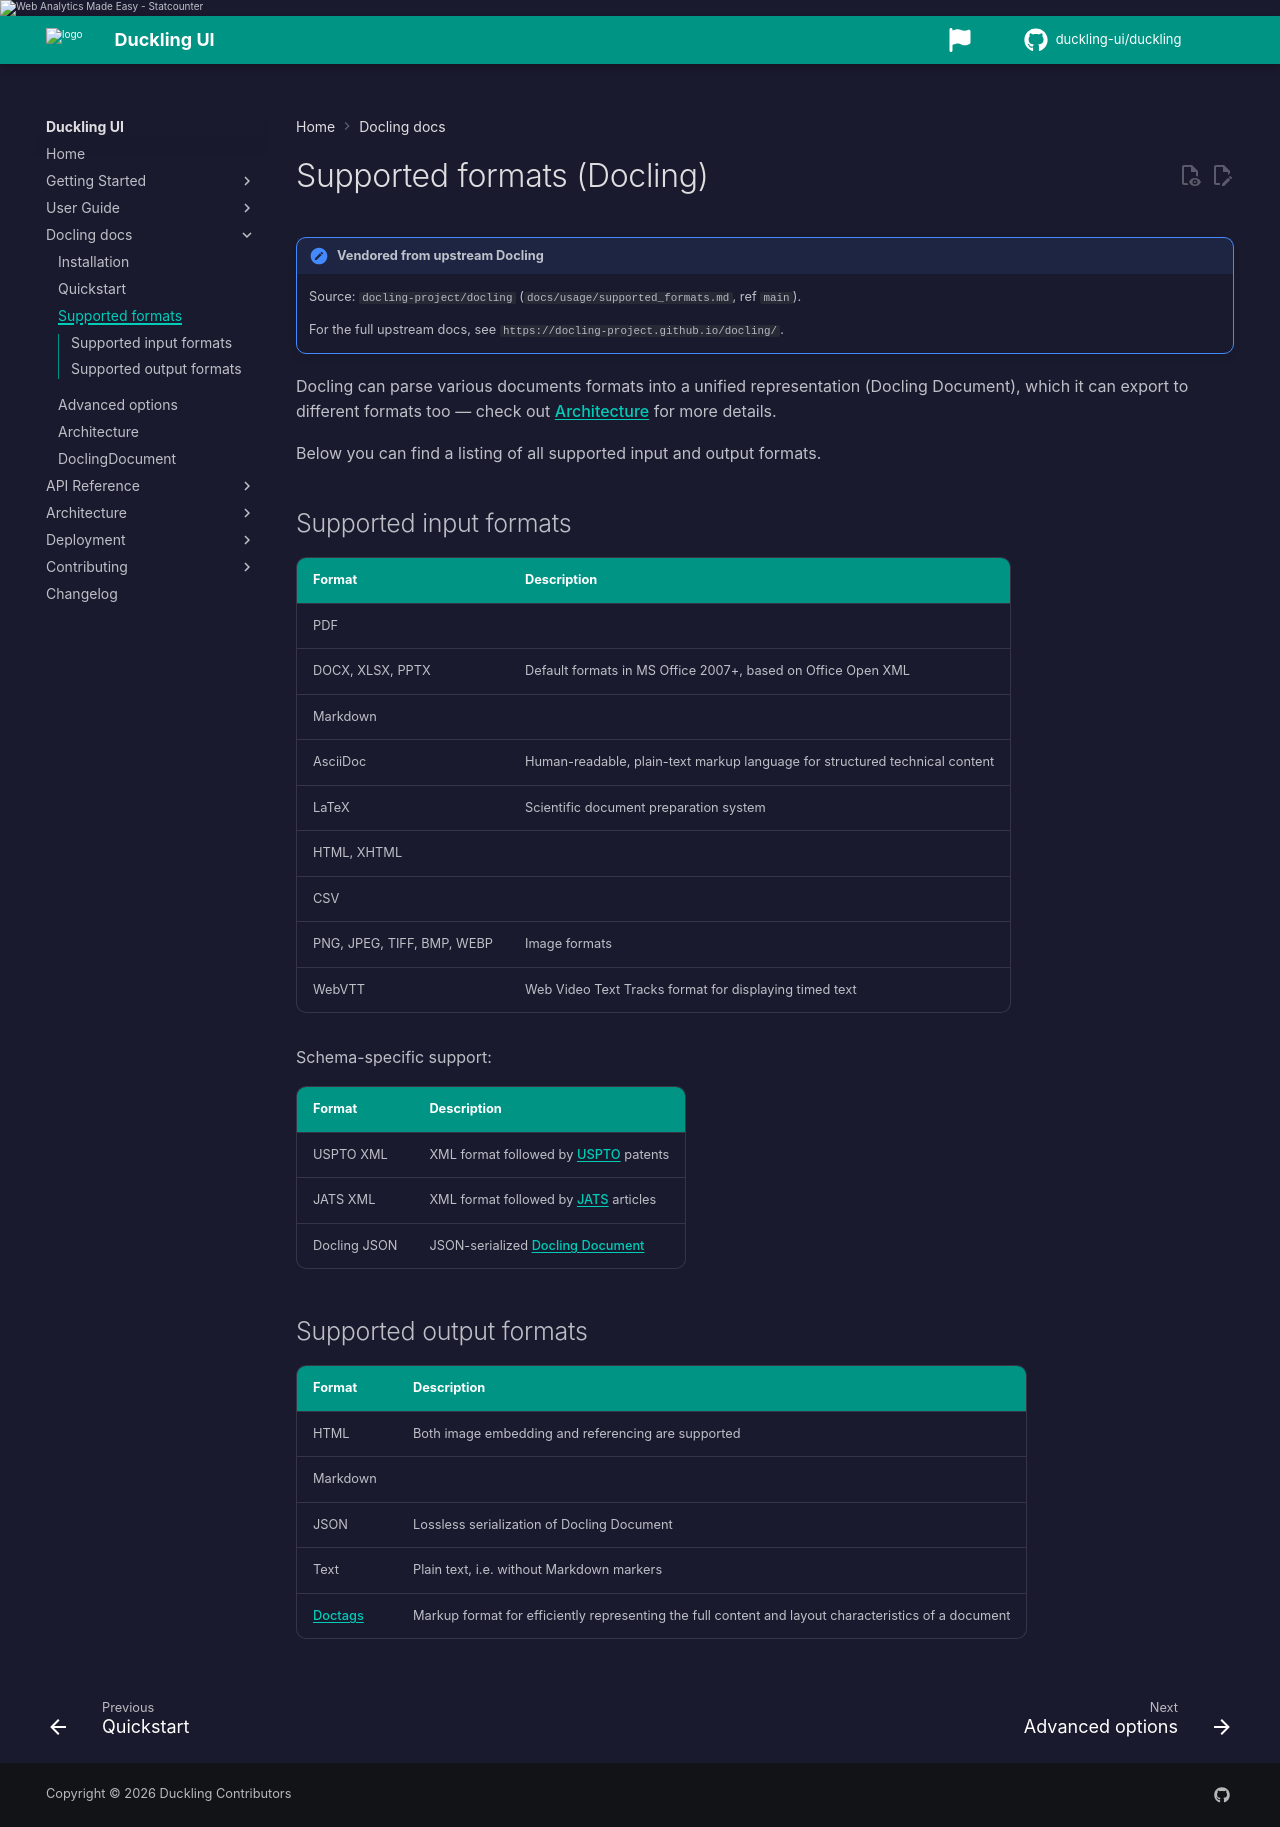

repository: duckling-ui/duckling · page: 0.0.14-doclang-beta.4/docling/supported-formats/index.html · generator: mkdocs

# Supported formats (Docling)

!!! note "Vendored from upstream Docling"
    Source: `docling-project/docling` (`docs/usage/supported_formats.md`, ref `main`).

    For the full upstream docs, see `https://docling-project.github.io/docling/`.

Docling can parse various documents formats into a unified representation (Docling
Document), which it can export to different formats too — check out
[Architecture](architecture.md) for more details.

Below you can find a listing of all supported input and output formats.

## Supported input formats

| Format | Description |
|--------|-------------|
| PDF | |
| DOCX, XLSX, PPTX | Default formats in MS Office 2007+, based on Office Open XML |
| Markdown | |
| AsciiDoc | Human-readable, plain-text markup language for structured technical content |
| LaTeX | Scientific document preparation system |
| HTML, XHTML | |
| CSV | |
| PNG, JPEG, TIFF, BMP, WEBP | Image formats |
| WebVTT | Web Video Text Tracks format for displaying timed text |

Schema-specific support:

| Format | Description |
|--------|-------------|
| USPTO XML | XML format followed by [USPTO](https://www.uspto.gov/patents) patents |
| JATS XML | XML format followed by [JATS](https://jats.nlm.nih.gov/) articles |
| Docling JSON | JSON-serialized [Docling Document](docling-document.md) |

## Supported output formats

| Format | Description |
|--------|-------------|
| HTML | Both image embedding and referencing are supported |
| Markdown | |
| JSON | Lossless serialization of Docling Document |
| Text | Plain text, i.e. without Markdown markers |
| [Doctags](https://arxiv.org/pdf/2503.11576) | Markup format for efficiently representing the full content and layout characteristics of a document |
